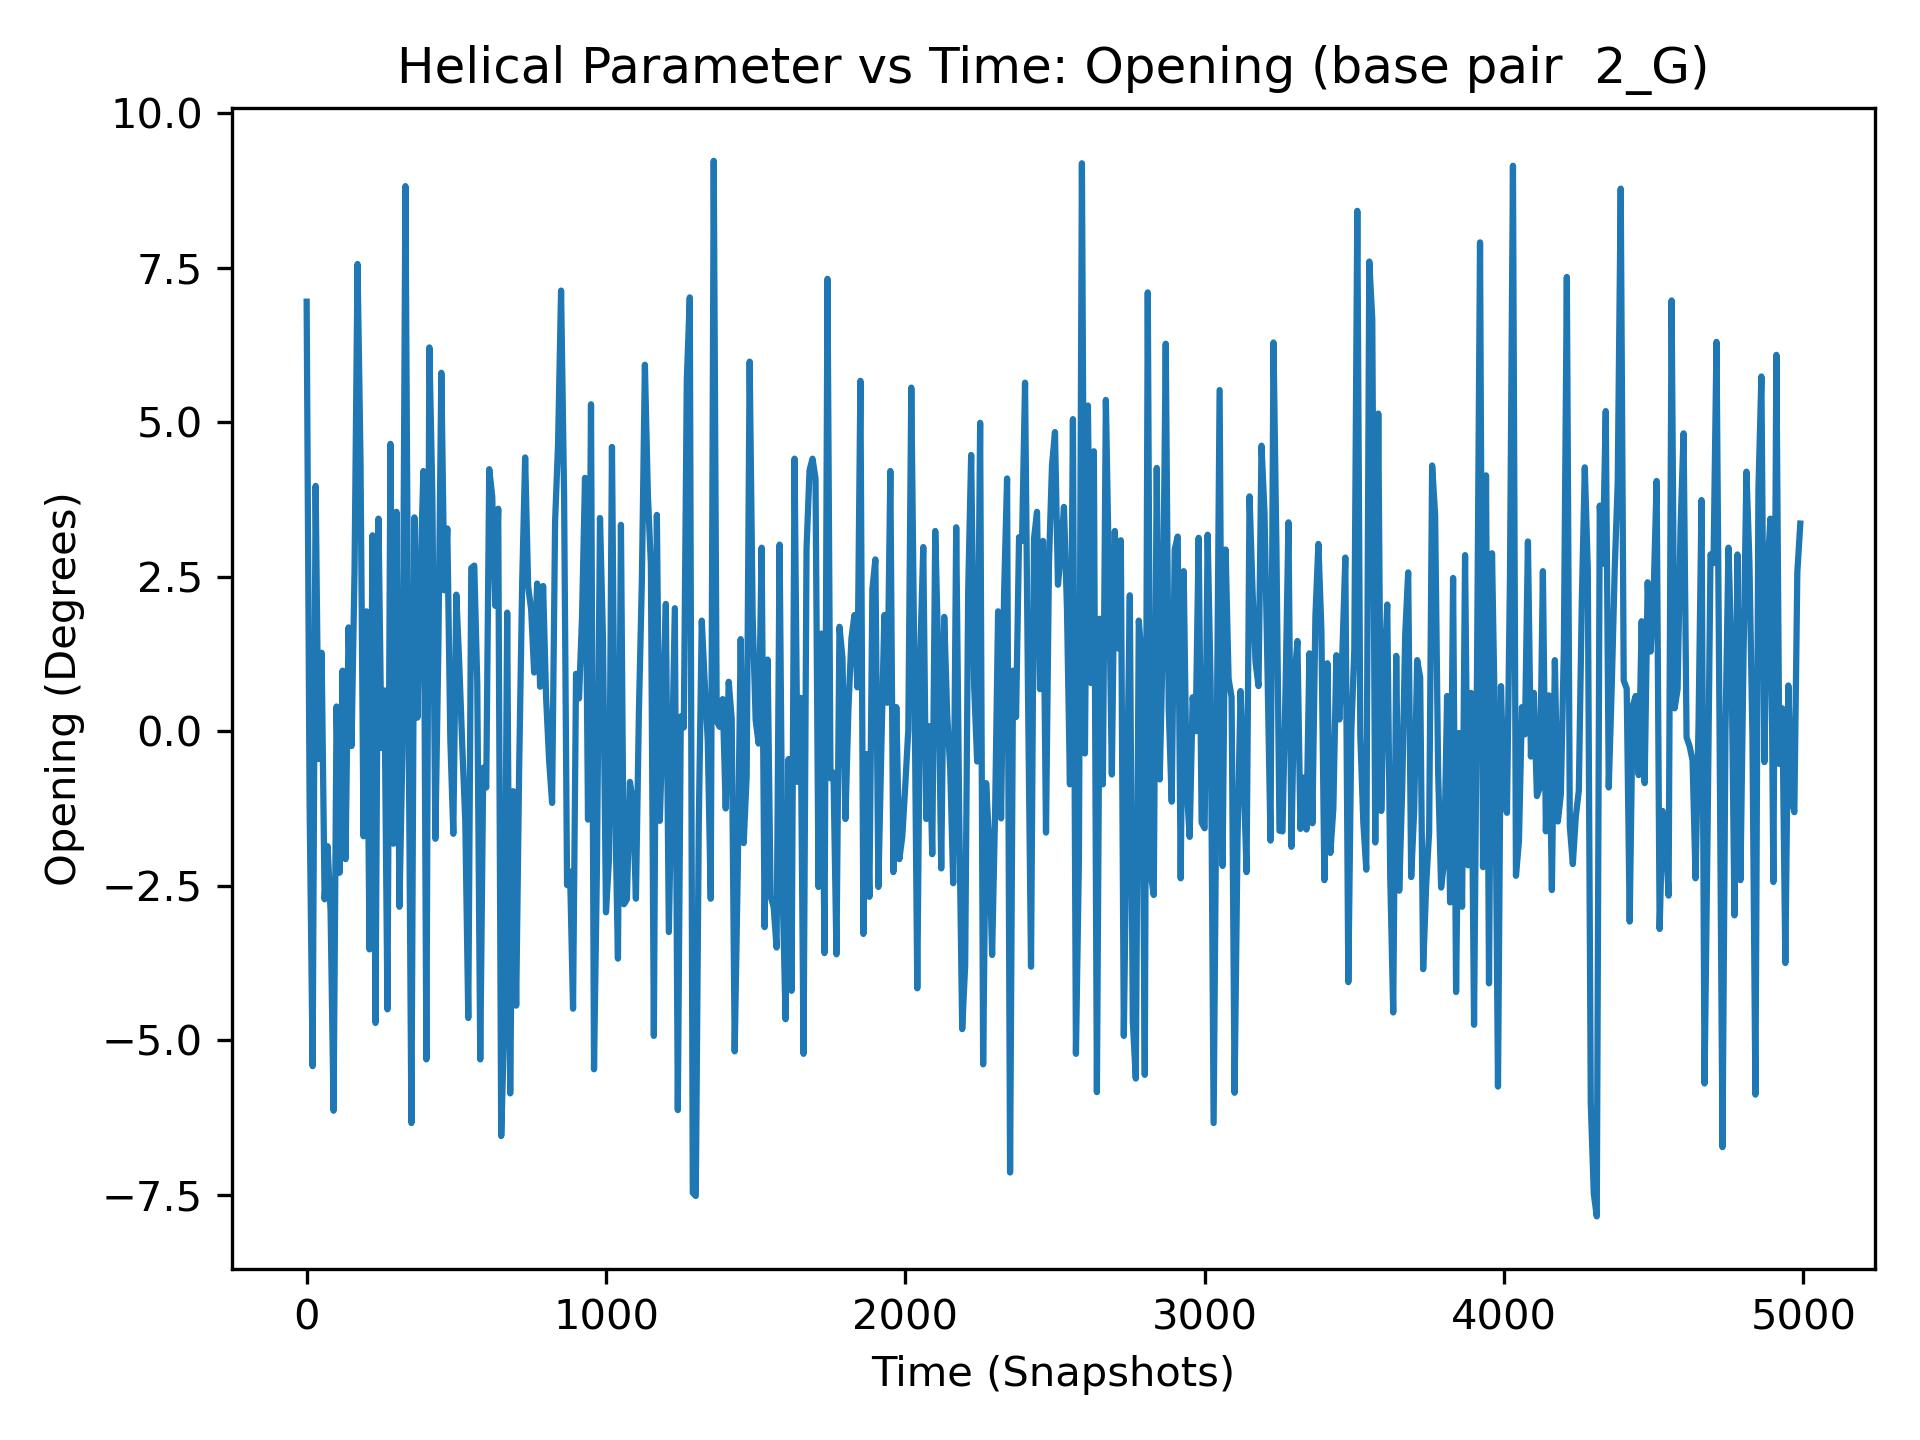

The file beside this chart, header and first rows:
, 2_G
0, 6.95
1, 1.1
2, -5.29
3, 6.0
4, 3.45
5, -5.5
6, -0.31
7, -1.85
8, -0.28
9, -0.2
10, -1.23
11, 4.79
12, 3.15
13, 0.44
14, -1.58
15, 0.06
16, -1.02
17, -1.92
18, 0.72
19, -0.17
20, -5.42
21, 0.25
22, -4.82
23, -3.25
24, 0.67
25, -0.34
26, 1.32
27, 5.35
28, -2.37
29, -1.81
30, 3.97
31, -0.83
32, 1.66
33, 2.1
34, -4.87
35, 1.74
36, -0.12
37, 11.18
38, 0.59
39, 1.42
40, -0.45
41, -3.97
42, -3.31
43, -0.39
44, -1.79
45, 0.04
46, 4.35
47, -2.61
48, 2.1
49, 2.46
50, 1.27
51, 1.81
52, 3.14
53, 1.28
54, -0.47
55, -0.1
56, 0.82
57, 1.06
58, 1.69
59, 4.88
... 4,940 more rows
